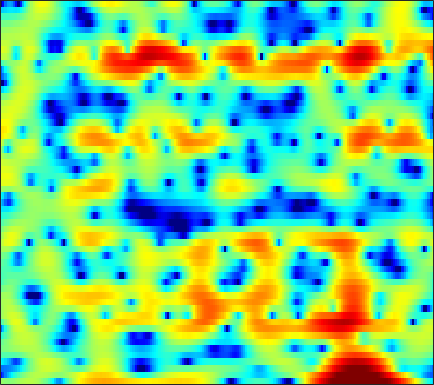

Values plotted in this chart, from the file beside it:
0.88293, 0.62423, 0.35664, 0.21995, 0.21449, 0.3351, 0.58247, 0.84178, 1.2149, 1.5596, 1.8316, 1.9807, 2.0972, 2.1444, 2.1161, 1.9843, 1.7411, 1.4837, 1.0364, 0.43768, -0.3249, -1.0355, -2.2056, -3.6824
-14.47, -12.33, -9.895, -7.905, -6.628, -5.14, -3.85, -2.98, -1.948, -1.047, -0.2654, 0.2454, 0.8264, 1.298, 1.584, 1.874, 2.061, 2.139, 2.15, 2.066, 1.896, 1.717, 1.427, 1.103
-10.5, -10.38, -10.11, -9.754, -9.486, -9.034, -8.395, -7.757, -6.684, -5.434, -4.118, -3.146, -1.918, -0.8158, -0.08603, 0.7642, 1.469, 1.899, 2.35, 2.671, 2.864, 2.942, 2.954, 2.871
-5.187, -5.726, -6.592, -7.703, -8.742, -10.45, -12.2, -12.79, -11.48, -8.847, -6.25, -4.563, -2.679, -1.145, -0.1942, 0.8535, 1.681, 2.171, 2.669, 3.009, 3.206, 3.268, 3.248, 3.107
-1.687, -1.72, -1.778, -1.823, -1.839, -1.814, -1.72, -1.584, -1.317, -0.9504, -0.5043, -0.1411, 0.351, 0.817, 1.128, 1.466, 1.711, 1.825, 1.881, 1.831, 1.676, 1.499, 1.18, 0.7821
-0.5235, -0.2843, 0.01012, 0.2792, 0.4689, 0.7217, 0.9703, 1.151, 1.372, 1.58, 1.752, 1.857, 1.957, 2.005, 1.991, 1.904, 1.722, 1.513, 1.134, 0.6287, -0.01598, -0.5985, -1.52, -2.601
-1.203, -0.7422, -0.1465, 0.3978, 0.7742, 1.23, 1.621, 1.88, 2.166, 2.381, 2.519, 2.576, 2.569, 2.474, 2.342, 2.079, 1.709, 1.354, 0.7648, 0.0301, -0.88, -1.698, -2.998, -4.565
-3.684, -2.925, -1.83, -0.7509, -0.002187, 0.8687, 1.564, 1.973, 2.37, 2.624, 2.745, 2.751, 2.664, 2.487, 2.293, 1.978, 1.604, 1.272, 0.7632, 0.1616, -0.5552, -1.175, -2.114, -3.216
-10.97, -7.155, -3.7, -1.317, 0.03971, 1.386, 2.323, 2.802, 3.156, 3.208, 2.997, 2.707, 2.176, 1.556, 1.101, 0.5892, 0.2501, 0.1151, 0.06403, 0.0295, -0.06296, -0.2222, -0.6289, -1.235
-2.191, -1.177, 0.3513, 1.732, 2.579, 3.381, 3.839, 3.965, 3.831, 3.34, 2.419, 1.413, -0.428, -3.012, -5.623, -9.792, -10.24, -7.577, -4.375, -2.212, -0.8514, -0.222, 0.1946, 0.1999
0.9009, 1.444, 2.087, 2.632, 2.959, 3.182, 3.172, 2.988, 2.525, 1.798, 0.7902, -0.1426, -1.628, -3.383, -4.676, -5.956, -6.108, -5.458, -4.145, -2.77, -1.565, -0.8844, -0.2449, 0.1286
0.8188, 1.421, 1.964, 2.214, 2.281, 2.188, 1.891, 1.508, 0.7866, -0.0988, -1.11, -1.958, -3.083, -4.044, -4.623, -5.116, -5.225, -4.994, -4.33, -3.425, -2.401, -1.633, -0.6742, 0.1076
1.235, 1.551, 1.832, 1.887, 1.727, 1.281, 0.5844, -0.1008, -1.286, -2.803, -4.58, -6.006, -8.012, -10.09, -11.57, -13.09, -13.57, -12.91, -10.73, -8.064, -5.515, -3.784, -1.81, -0.1914
0.8623, 1.099, 1.253, 1.216, 1.007, 0.4546, -0.4711, -1.401, -3.013, -5.187, -8.105, -10.96, -16.19, -23.52, -26.15, -24.31, -24.22, -22.63, -16.6, -11.19, -7.127, -4.723, -2.112, -0.06825
-0.995, -0.3577, 0.1522, 0.3707, 0.3534, 0.09123, -0.503, -1.153, -2.299, -3.779, -5.611, -7.144, -9.145, -10.71, -11.22, -10.83, -9.705, -8.609, -6.859, -4.938, -3.027, -1.704, -0.1239, 1.243
-2.619, -1.845, -1.086, -0.6534, -0.4996, -0.4842, -0.631, -0.8595, -1.274, -1.757, -2.263, -2.622, -3.042, -3.276, -3.273, -3.081, -2.664, -2.213, -1.509, -0.7346, 0.06894, 0.6604, 1.383, 1.983
-2.438, -2.104, -1.743, -1.509, -1.418, -1.397, -1.42, -1.455, -1.505, -1.531, -1.484, -1.413, -1.253, -1.017, -0.8017, -0.4684, -0.07879, 0.2457, 0.6808, 1.093, 1.469, 1.71, 1.95, 2.075
-1.947, -1.903, -2.013, -2.23, -2.453, -2.824, -3.173, -3.315, -3.322, -3.08, -2.606, -2.132, -1.433, -0.7182, -0.2032, 0.4357, 1.006, 1.381, 1.814, 2.159, 2.4, 2.496, 2.51, 2.39
-1.345, -1.476, -1.945, -2.821, -3.748, -5.394, -7.538, -9.209, -10.11, -8.572, -6.216, -4.574, -2.727, -1.243, -0.3162, 0.7296, 1.569, 2.071, 2.601, 2.971, 3.176, 3.233, 3.173, 2.938
-0.3059, -0.3782, -0.7799, -1.679, -2.739, -4.671, -7.411, -9.842, -11.51, -9.46, -6.644, -4.868, -3.003, -1.555, -0.6208, 0.4851, 1.399, 1.977, 2.588, 2.992, 3.197, 3.216, 3.075, 2.755
1.159, 1.493, 1.659, 1.509, 1.167, 0.4917, -0.3353, -1.005, -1.807, -2.45, -2.964, -3.268, -3.431, -3.049, -2.361, -1.154, 0.08739, 0.8804, 1.681, 2.153, 2.312, 2.231, 1.907, 1.369
1.966, 2.915, 3.737, 4.171, 4.27, 4.069, 3.572, 2.973, 1.83, 0.1849, -2.282, -5.122, -12.12, -21.65, -10.13, -4.516, -1.637, -0.3765, 0.4619, 0.6259, 0.2828, -0.1917, -0.9876, -1.814
0.8631, 1.953, 3.03, 3.72, 4.024, 4.154, 3.979, 3.66, 2.967, 1.983, 0.7525, -0.2389, -1.396, -1.932, -1.831, -1.352, -0.9112, -0.8332, -1.231, -2.353, -4.402, -6.748, -11.3, -14.35
-0.5023, 0.2741, 1.146, 1.823, 2.185, 2.513, 2.646, 2.635, 2.491, 2.221, 1.874, 1.593, 1.224, 0.8986, 0.6667, 0.3571, -0.05511, -0.4905, -1.298, -2.469, -4.044, -5.439, -7.252, -7.993
-2.128, -1.564, -0.9076, -0.3358, 0.02625, 0.4324, 0.7562, 0.9432, 1.125, 1.23, 1.27, 1.257, 1.197, 1.081, 0.9599, 0.75, 0.4609, 0.1953, -0.2306, -0.716, -1.218, -1.558, -1.88, -1.982
-3.879, -3.553, -3.126, -2.699, -2.351, -1.875, -1.378, -1.014, -0.5549, -0.1458, 0.1928, 0.3992, 0.6055, 0.7343, 0.786, 0.7882, 0.7396, 0.6662, 0.5417, 0.4047, 0.2786, 0.2067, 0.1672, 0.2042
-5.777, -5.923, -6.025, -5.891, -5.569, -4.843, -3.92, -3.183, -2.239, -1.406, -0.7104, -0.2794, 0.1736, 0.5064, 0.6834, 0.8398, 0.922, 0.9468, 0.9475, 0.9296, 0.9189, 0.9286, 0.9748, 1.077
-7.403, -8.828, -11.37, -13.6, -13.03, -9.889, -6.841, -5.039, -3.184, -1.812, -0.7998, -0.2308, 0.3353, 0.7235, 0.9187, 1.085, 1.147, 1.146, 1.091, 0.9975, 0.9004, 0.8509, 0.8504, 0.9605
-4.541, -5.842, -8.132, -10.03, -9.632, -7.071, -4.474, -2.927, -1.391, -0.3239, 0.3758, 0.7206, 1.016, 1.176, 1.24, 1.256, 1.185, 1.061, 0.7823, 0.3606, -0.1817, -0.6142, -1.074, -1.185
1.037, 0.9051, 0.6707, 0.5642, 0.5991, 0.8323, 1.141, 1.339, 1.453, 1.331, 0.9746, 0.5911, 0.02922, -0.4162, -0.5769, -0.5792, -0.4687, -0.4641, -0.7327, -1.477, -2.905, -4.604, -8.146, -12.52
3.639, 3.796, 3.895, 3.868, 3.784, 3.555, 3.182, 2.753, 1.927, 0.6901, -1.099, -2.931, -6.248, -10.06, -10.67, -7.764, -5.124, -3.865, -3.014, -2.964, -3.609, -4.511, -6.029, -7.024
3.975, 4.155, 4.257, 4.194, 4.056, 3.718, 3.188, 2.637, 1.654, 0.3247, -1.448, -3.13, -5.782, -8.185, -8.614, -7.204, -5.348, -4.283, -3.348, -2.893, -2.794, -2.862, -3.025, -3.128
3.512, 3.594, 3.602, 3.511, 3.375, 3.115, 2.736, 2.373, 1.772, 1.048, 0.2143, -0.4395, -1.259, -1.9, -2.206, -2.367, -2.357, -2.299, -2.253, -2.29, -2.439, -2.599, -2.882, -3.219
2.951, 2.826, 2.641, 2.498, 2.398, 2.307, 2.22, 2.146, 1.994, 1.77, 1.485, 1.24, 0.878, 0.5037, 0.2185, -0.144, -0.5313, -0.8209, -1.253, -1.73, -2.267, -2.722, -3.389, -4.138
2.204, 1.54, 0.8152, 0.4578, 0.525, 0.9066, 1.457, 1.849, 2.273, 2.54, 2.659, 2.646, 2.513, 2.252, 1.985, 1.509, 0.9429, 0.4314, -0.3317, -1.192, -2.107, -2.833, -3.851, -4.936
1.178, -1.276, -5.699, -8.449, -5.793, -2.035, 0.4037, 1.619, 2.706, 3.392, 3.776, 3.918, 3.949, 3.788, 3.53, 2.973, 2.169, 1.374, 0.09748, -1.385, -2.95, -4.017, -5.131, -5.875
3.383, 1.669, -0.7466, -2.004, -1.457, -0.05241, 1.129, 1.691, 2.102, 2.313, 2.52, 2.728, 3.001, 3.144, 3.065, 2.665, 1.753, 0.7357, -1.231, -4.071, -8.226, -12.57, -15.44, -11.3
5.781, 5.296, 4.553, 3.803, 3.256, 2.418, 1.292, 0.1248, -1.971, -4.394, -5.162, -3.939, -1.774, -0.1955, 0.4866, 0.7573, 0.3789, -0.3221, -1.811, -3.951, -6.579, -8.406, -9.512, -8.747
5.885, 5.803, 5.47, 4.902, 4.262, 3.133, 1.525, -0.121, -3.075, -6.863, -8.384, -6.411, -3.531, -1.643, -0.8067, -0.3599, -0.4549, -0.8648, -1.739, -2.861, -4.096, -5.006, -6.046, -6.892
4.511, 4.705, 4.734, 4.527, 4.202, 3.583, 2.758, 2.036, 1.057, 0.2157, -0.3068, -0.4813, -0.495, -0.4667, -0.5114, -0.7908, -1.354, -1.927, -2.89, -4.06, -5.386, -6.477, -8.068, -9.825
3.222, 3.58, 3.867, 3.95, 3.907, 3.717, 3.398, 3.111, 2.667, 2.197, 1.716, 1.354, 0.8469, 0.2596, -0.2745, -1.123, -2.172, -3.107, -4.524, -6.167, -7.939, -9.314, -11.12, -12.82
2.517, 2.872, 3.23, 3.464, 3.575, 3.626, 3.582, 3.487, 3.273, 2.966, 2.557, 2.185, 1.564, 0.7854, 0.07551, -1.063, -2.456, -3.721, -5.744, -8.172, -11.07, -13.53, -16.61, -17.92
1.732, 1.983, 2.325, 2.669, 2.898, 3.169, 3.371, 3.452, 3.474, 3.37, 3.126, 2.836, 2.299, 1.577, 0.9002, -0.2186, -1.628, -2.894, -4.951, -7.548, -10.94, -14.22, -19.6, -20.99
-0.4427, -0.2808, 0.1457, 0.7489, 1.257, 1.934, 2.531, 2.905, 3.269, 3.463, 3.476, 3.361, 3.049, 2.545, 2.036, 1.189, 0.1525, -0.7551, -2.133, -3.671, -5.28, -6.419, -7.658, -8.377
-6.381, -6.255, -5.073, -3.333, -1.971, -0.3689, 0.9482, 1.753, 2.563, 3.107, 3.402, 3.484, 3.402, 3.128, 2.814, 2.266, 1.601, 1.038, 0.2364, -0.5844, -1.397, -1.972, -2.647, -3.209
-22.89, -25.68, -13.01, -7.683, -5.036, -2.385, -0.4279, 0.6876, 1.806, 2.564, 3.015, 3.176, 3.175, 2.982, 2.737, 2.309, 1.806, 1.427, 0.9518, 0.5088, 0.1199, -0.1467, -0.4826, -0.8122
-11.5, -10.44, -8.226, -5.721, -3.924, -1.841, -0.1632, 0.8271, 1.837, 2.517, 2.873, 2.923, 2.755, 2.333, 1.869, 1.153, 0.4538, 0.01899, -0.3357, -0.4057, -0.2645, -0.1062, 0.07906, 0.1873
-10.94, -7.824, -4.925, -2.787, -1.513, -0.1128, 1.008, 1.678, 2.388, 2.845, 3.011, 2.921, 2.45, 1.484, 0.4093, -1.544, -3.928, -5.531, -5.99, -4.438, -2.629, -1.516, -0.4093, 0.3247
-2.631, -1.858, -0.8933, -0.1396, 0.1864, 0.4695, 0.6916, 0.9761, 1.49, 2.062, 2.529, 2.67, 2.391, 1.46, 0.2701, -2.258, -6.326, -10.15, -11.12, -6.922, -4.029, -2.693, -1.502, -0.7133
2.339, 2.409, 2.192, 1.499, 0.5246, -1.552, -4.476, -6.029, -4.115, -0.7999, 1.511, 2.566, 3.224, 3.197, 2.764, 1.746, 0.527, -0.3836, -1.405, -2.092, -2.72, -3.185, -3.675, -3.954
3.438, 3.51, 3.212, 2.358, 1.315, -0.7201, -3.342, -4.543, -3.149, -0.409, 1.749, 2.815, 3.642, 3.873, 3.698, 3.117, 2.15, 1.169, -0.4273, -2.577, -5.434, -8.112, -12.62, -15.45
2.353, 2.55, 2.581, 2.375, 2.116, 1.712, 1.382, 1.302, 1.467, 1.899, 2.389, 2.693, 2.92, 2.86, 2.627, 2.026, 1.054, 0.07565, -1.621, -3.84, -6.794, -9.553, -13.64, -16.18
1.471, 1.68, 1.851, 1.941, 1.964, 1.967, 1.993, 2.027, 2.12, 2.239, 2.337, 2.38, 2.341, 2.163, 1.916, 1.396, 0.6639, -0.0438, -1.195, -2.551, -4.05, -5.201, -6.639, -7.781
0.6484, 0.7969, 0.9627, 1.1, 1.188, 1.303, 1.425, 1.522, 1.659, 1.784, 1.892, 1.943, 1.951, 1.874, 1.737, 1.45, 1.028, 0.6248, -0.0228, -0.7824, -1.591, -2.217, -3.031, -3.771
-0.5168, -0.4672, -0.3773, -0.2717, -0.1723, -0.01477, 0.1616, 0.3219, 0.5569, 0.823, 1.105, 1.306, 1.547, 1.721, 1.798, 1.817, 1.718, 1.572, 1.276, 0.8791, 0.3867, -0.02864, -0.6134, -1.234
-2.534, -2.602, -2.593, -2.502, -2.406, -2.257, -2.06, -1.862, -1.488, -0.9702, -0.3498, 0.1566, 0.8273, 1.435, 1.828, 2.228, 2.484, 2.571, 2.554, 2.392, 2.085, 1.777, 1.261, 0.6484
-6.776, -6.763, -6.364, -5.931, -5.768, -5.802, -5.988, -6.076, -5.763, -4.78, -3.299, -2.081, -0.543, 0.7911, 1.624, 2.506, 3.141, 3.456, 3.676, 3.672, 3.47, 3.192, 2.656, 1.964
-23.04, -15.12, -10.57, -8.74, -8.392, -9.092, -11.37, -14.64, -20.67, -13.63, -7.793, -4.857, -1.978, 0.1541, 1.4, 2.698, 3.63, 4.115, 4.493, 4.576, 4.378, 4.044, 3.377, 2.445
